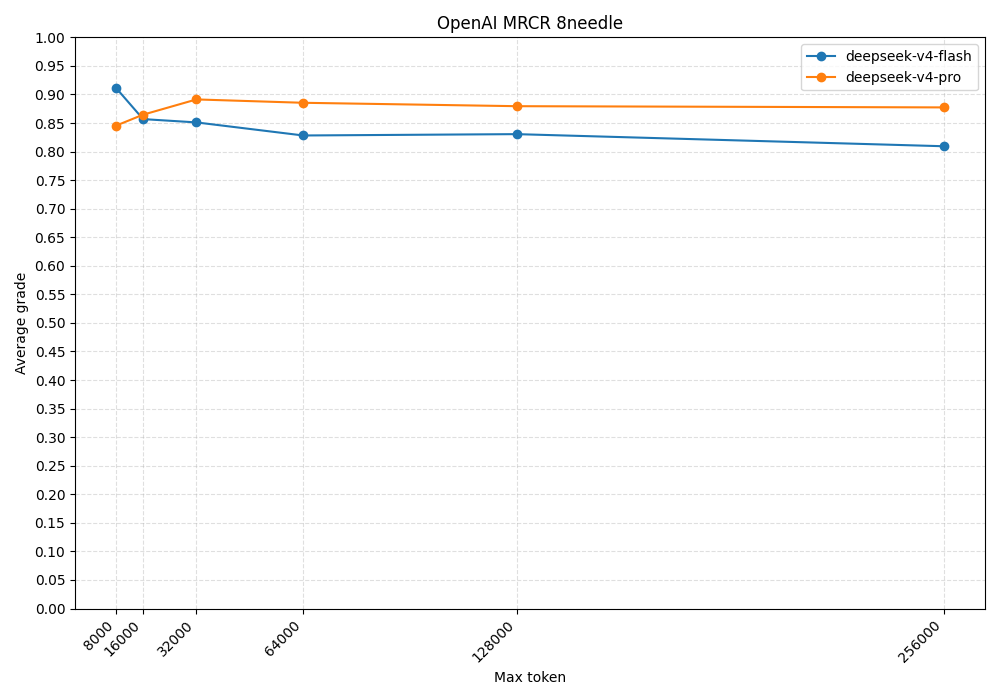

The data file committed next to this chart (first rows):
bin, models
<8000, deepseek-v4-flash=0.910693|n=105, deepse…
<16000, deepseek-v4-flash=0.856846|n=200, deepse…
<32000, deepseek-v4-flash=0.851050|n=297, deepse…
<64000, deepseek-v4-flash=0.828173|n=393, deepse…
<128000, deepseek-v4-flash=0.830519|n=494, deepse…
<256000, deepseek-v4-flash=0.809333|n=583, deepse…
